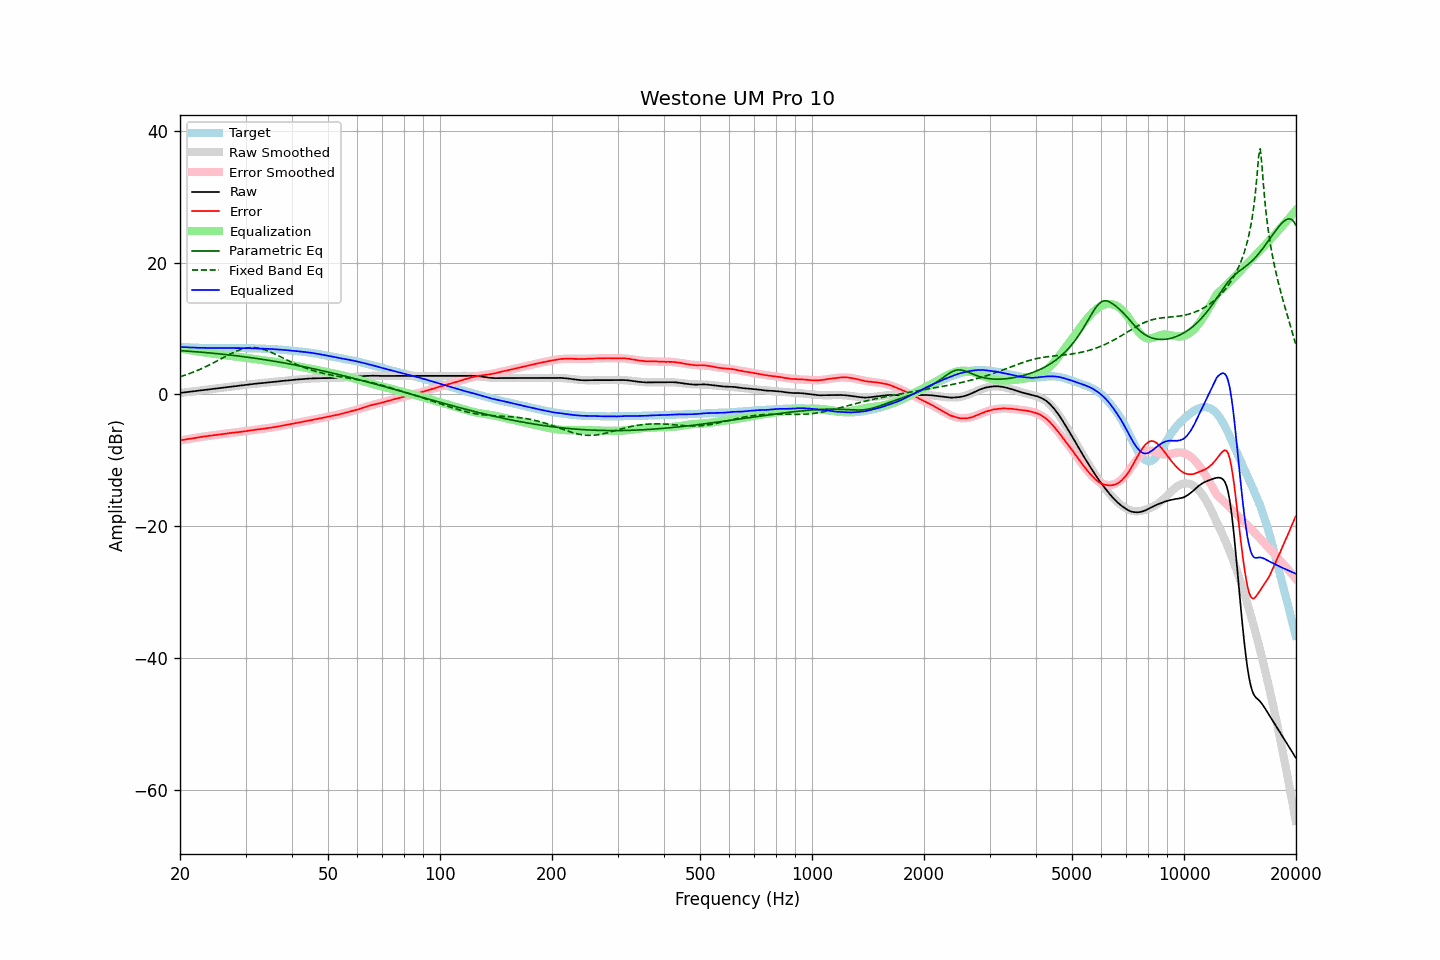

The table this chart was drawn from, first rows:
frequency, raw, error, smoothed, error_smoothed, equalization, parametric_eq, fixed_band_eq, equalized_raw, equalized_smoothed, target
20.00, 0.23, -6.97, 0.23, -6.97, 6.97, 6.65, 2.69, 7.20, 7.20, 7.20
20.20, 0.26, -6.93, 0.26, -6.93, 6.93, 6.63, 2.76, 7.19, 7.19, 7.19
20.40, 0.29, -6.88, 0.29, -6.89, 6.89, 6.62, 2.84, 7.18, 7.18, 7.18
20.61, 0.32, -6.84, 0.32, -6.84, 6.84, 6.60, 2.92, 7.17, 7.16, 7.17
20.81, 0.34, -6.80, 0.35, -6.80, 6.80, 6.58, 3.01, 7.15, 7.15, 7.15
21.02, 0.37, -6.76, 0.38, -6.76, 6.76, 6.57, 3.09, 7.14, 7.14, 7.14
21.23, 0.40, -6.72, 0.41, -6.72, 6.72, 6.55, 3.18, 7.13, 7.13, 7.13
21.44, 0.44, -6.70, 0.44, -6.68, 6.68, 6.53, 3.27, 7.12, 7.12, 7.13
21.66, 0.46, -6.65, 0.47, -6.64, 6.64, 6.51, 3.37, 7.11, 7.11, 7.11
21.87, 0.50, -6.62, 0.50, -6.61, 6.61, 6.50, 3.46, 7.10, 7.10, 7.11
22.09, 0.52, -6.57, 0.53, -6.57, 6.57, 6.48, 3.56, 7.09, 7.10, 7.09
22.31, 0.56, -6.54, 0.56, -6.53, 6.53, 6.46, 3.66, 7.09, 7.09, 7.09
22.54, 0.59, -6.49, 0.59, -6.49, 6.49, 6.44, 3.77, 7.09, 7.08, 7.08
22.76, 0.62, -6.45, 0.62, -6.46, 6.46, 6.42, 3.88, 7.08, 7.08, 7.08
22.99, 0.65, -6.41, 0.65, -6.42, 6.42, 6.40, 3.99, 7.07, 7.07, 7.07
23.22, 0.68, -6.37, 0.68, -6.38, 6.38, 6.38, 4.10, 7.07, 7.07, 7.06
23.45, 0.71, -6.35, 0.71, -6.35, 6.35, 6.36, 4.21, 7.06, 7.06, 7.06
23.69, 0.74, -6.31, 0.74, -6.31, 6.31, 6.33, 4.33, 7.05, 7.05, 7.05
23.92, 0.78, -6.27, 0.78, -6.28, 6.28, 6.31, 4.45, 7.05, 7.05, 7.04
24.16, 0.80, -6.25, 0.81, -6.24, 6.24, 6.29, 4.57, 7.05, 7.05, 7.05
24.40, 0.84, -6.21, 0.84, -6.21, 6.21, 6.27, 4.70, 7.04, 7.04, 7.05
24.65, 0.86, -6.18, 0.86, -6.18, 6.18, 6.24, 4.82, 7.04, 7.04, 7.05
24.89, 0.90, -6.15, 0.89, -6.15, 6.15, 6.22, 4.95, 7.04, 7.04, 7.05
25.14, 0.93, -6.11, 0.92, -6.11, 6.11, 6.20, 5.08, 7.04, 7.04, 7.03
25.39, 0.96, -6.08, 0.95, -6.08, 6.08, 6.17, 5.21, 7.04, 7.04, 7.03
25.65, 0.98, -6.05, 0.99, -6.05, 6.05, 6.15, 5.34, 7.03, 7.03, 7.03
25.91, 1.01, -6.01, 1.02, -6.02, 6.02, 6.12, 5.47, 7.03, 7.03, 7.03
26.16, 1.05, -5.99, 1.05, -5.98, 5.98, 6.09, 5.60, 7.03, 7.03, 7.04
26.43, 1.07, -5.96, 1.08, -5.95, 5.95, 6.07, 5.73, 7.03, 7.03, 7.03
26.69, 1.10, -5.93, 1.11, -5.92, 5.92, 6.04, 5.86, 7.03, 7.03, 7.03
26.96, 1.13, -5.90, 1.14, -5.89, 5.89, 6.01, 5.99, 7.03, 7.03, 7.03
27.23, 1.17, -5.85, 1.17, -5.86, 5.86, 5.99, 6.11, 7.04, 7.03, 7.03
27.50, 1.20, -5.82, 1.20, -5.83, 5.83, 5.96, 6.23, 7.04, 7.03, 7.03
27.77, 1.24, -5.80, 1.23, -5.81, 5.81, 5.93, 6.35, 7.04, 7.03, 7.03
28.05, 1.26, -5.77, 1.26, -5.78, 5.78, 5.90, 6.46, 7.04, 7.03, 7.03
28.33, 1.28, -5.75, 1.29, -5.75, 5.75, 5.87, 6.56, 7.03, 7.03, 7.04
28.62, 1.31, -5.72, 1.32, -5.72, 5.72, 5.84, 6.66, 7.03, 7.04, 7.03
28.90, 1.34, -5.70, 1.35, -5.69, 5.69, 5.81, 6.75, 7.03, 7.03, 7.04
29.19, 1.37, -5.66, 1.38, -5.65, 5.65, 5.78, 6.84, 7.03, 7.03, 7.04
29.48, 1.40, -5.63, 1.41, -5.62, 5.62, 5.75, 6.91, 7.03, 7.03, 7.04
29.78, 1.43, -5.60, 1.44, -5.59, 5.59, 5.72, 6.97, 7.02, 7.03, 7.03
30.08, 1.46, -5.56, 1.47, -5.56, 5.56, 5.69, 7.03, 7.02, 7.02, 7.03
30.38, 1.49, -5.52, 1.50, -5.52, 5.52, 5.65, 7.07, 7.02, 7.02, 7.01
30.68, 1.52, -5.49, 1.52, -5.49, 5.49, 5.62, 7.10, 7.02, 7.01, 7.01
30.99, 1.55, -5.45, 1.55, -5.46, 5.46, 5.59, 7.12, 7.01, 7.01, 7.01
31.30, 1.58, -5.42, 1.58, -5.42, 5.42, 5.55, 7.12, 7.01, 7.00, 7.00
31.61, 1.61, -5.38, 1.61, -5.39, 5.39, 5.52, 7.11, 7.00, 6.99, 7.00
31.93, 1.63, -5.34, 1.63, -5.35, 5.35, 5.48, 7.10, 6.99, 6.99, 6.97
32.24, 1.66, -5.31, 1.66, -5.32, 5.32, 5.45, 7.07, 6.98, 6.98, 6.98
32.57, 1.68, -5.28, 1.68, -5.28, 5.28, 5.41, 7.02, 6.97, 6.97, 6.97
32.89, 1.70, -5.26, 1.71, -5.25, 5.25, 5.38, 6.97, 6.96, 6.96, 6.96
33.22, 1.73, -5.22, 1.73, -5.22, 5.22, 5.34, 6.91, 6.95, 6.95, 6.96
33.55, 1.75, -5.19, 1.76, -5.19, 5.19, 5.30, 6.83, 6.94, 6.95, 6.95
33.89, 1.77, -5.16, 1.78, -5.15, 5.15, 5.26, 6.75, 6.93, 6.94, 6.93
34.23, 1.80, -5.11, 1.81, -5.12, 5.12, 5.23, 6.66, 6.93, 6.93, 6.92
34.57, 1.83, -5.08, 1.83, -5.09, 5.09, 5.19, 6.57, 6.92, 6.92, 6.91
34.92, 1.85, -5.04, 1.86, -5.05, 5.05, 5.15, 6.47, 6.90, 6.91, 6.90
35.27, 1.88, -5.03, 1.88, -5.01, 5.01, 5.11, 6.36, 6.90, 6.89, 6.91
35.62, 1.90, -4.98, 1.91, -4.98, 4.98, 5.07, 6.25, 6.88, 6.88, 6.88
35.97, 1.92, -4.95, 1.93, -4.94, 4.94, 5.03, 6.13, 6.86, 6.87, 6.88
... 635 more rows
